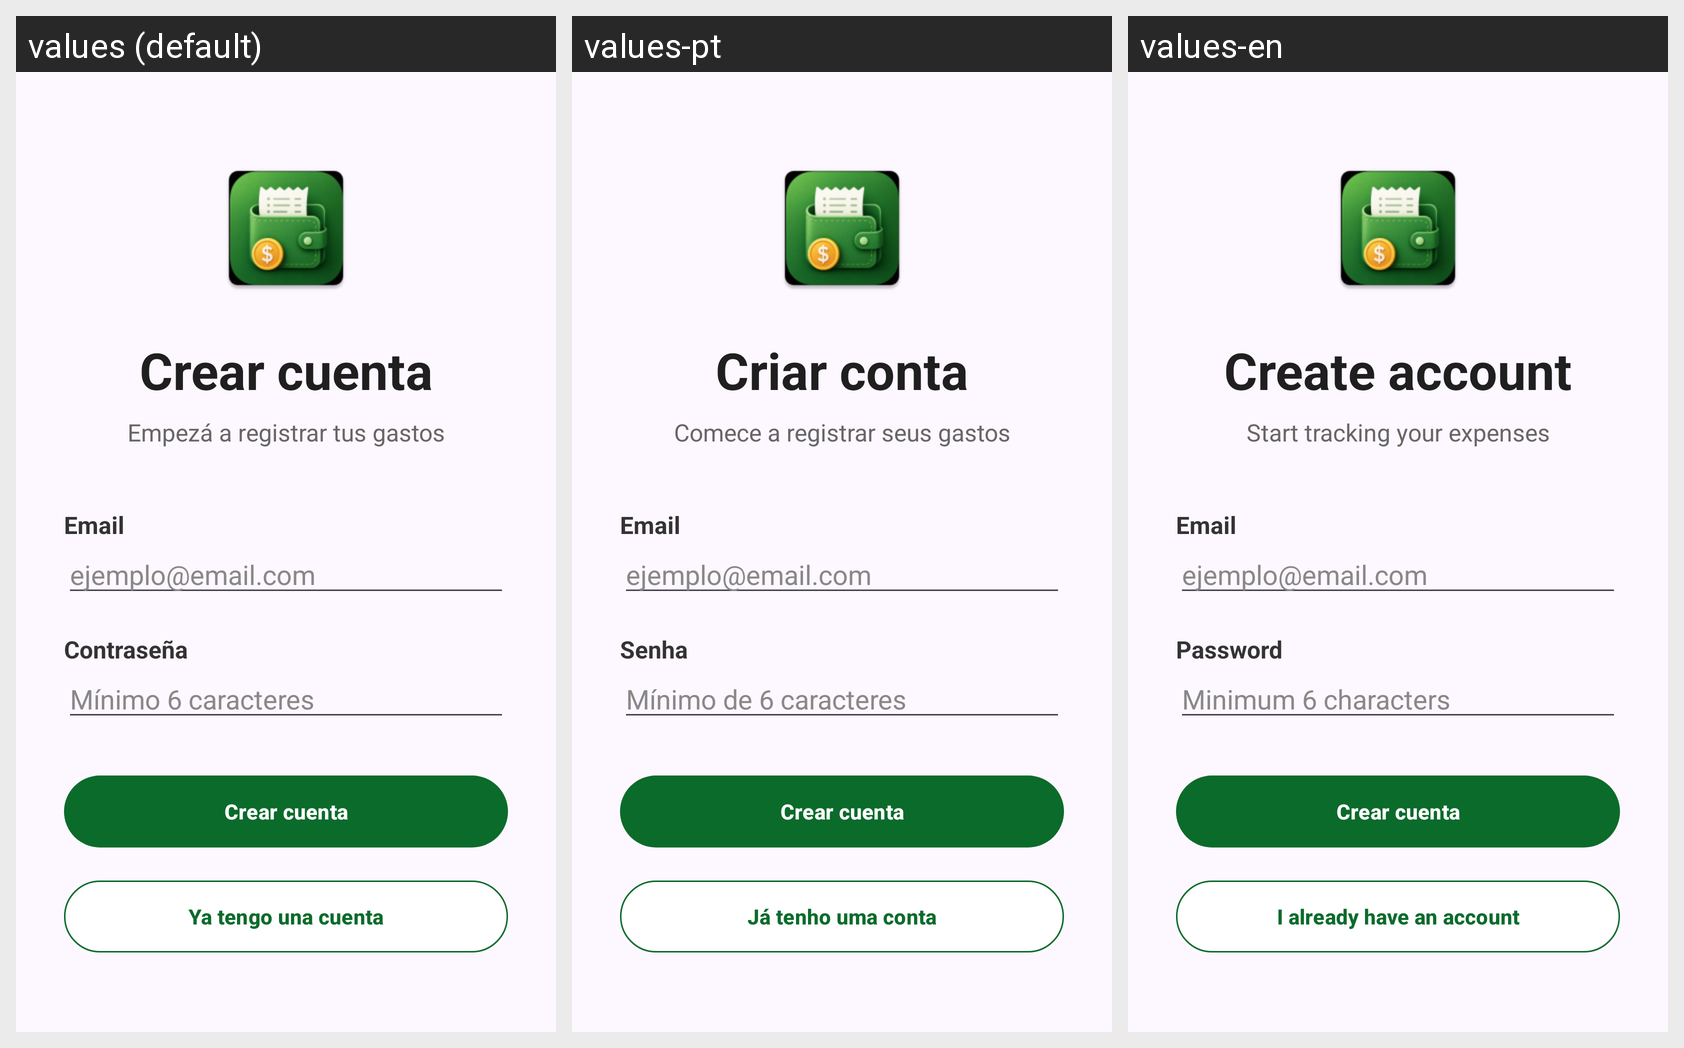

Here is an Android app screen in its default locale and in the app's own translations. Write out the translated-string differences for the strings that appear on this screen.
Android screen res/layout/fragment_register.xml rendered under 3 locales, left to right: values (default), values-pt, values-en. Device: Nexus 5 (rendered at 1080×1920; each locale shown at half size, 540×960, under a caption strip naming it); theme Theme.MisGastos.
Strings drawn on this screen, with the default value and each locale's value (text and hints the layout hard-codes, and strings that could not be matched under every locale, appear in the picture but are not listed):

create_account
  values: Crear cuenta
  values-pt: Criar conta
  values-en: Create account

register_description
  values: Empezá a registrar tus gastos
  values-pt: Comece a registrar seus gastos
  values-en: Start tracking your expenses

password
  values: Contraseña
  values-pt: Senha
  values-en: Password

register_password_hint
  values: Mínimo 6 caracteres
  values-pt: Mínimo de 6 caracteres
  values-en: Minimum 6 characters

already_have_account
  values: Ya tengo una cuenta
  values-pt: Já tenho uma conta
  values-en: I already have an account
